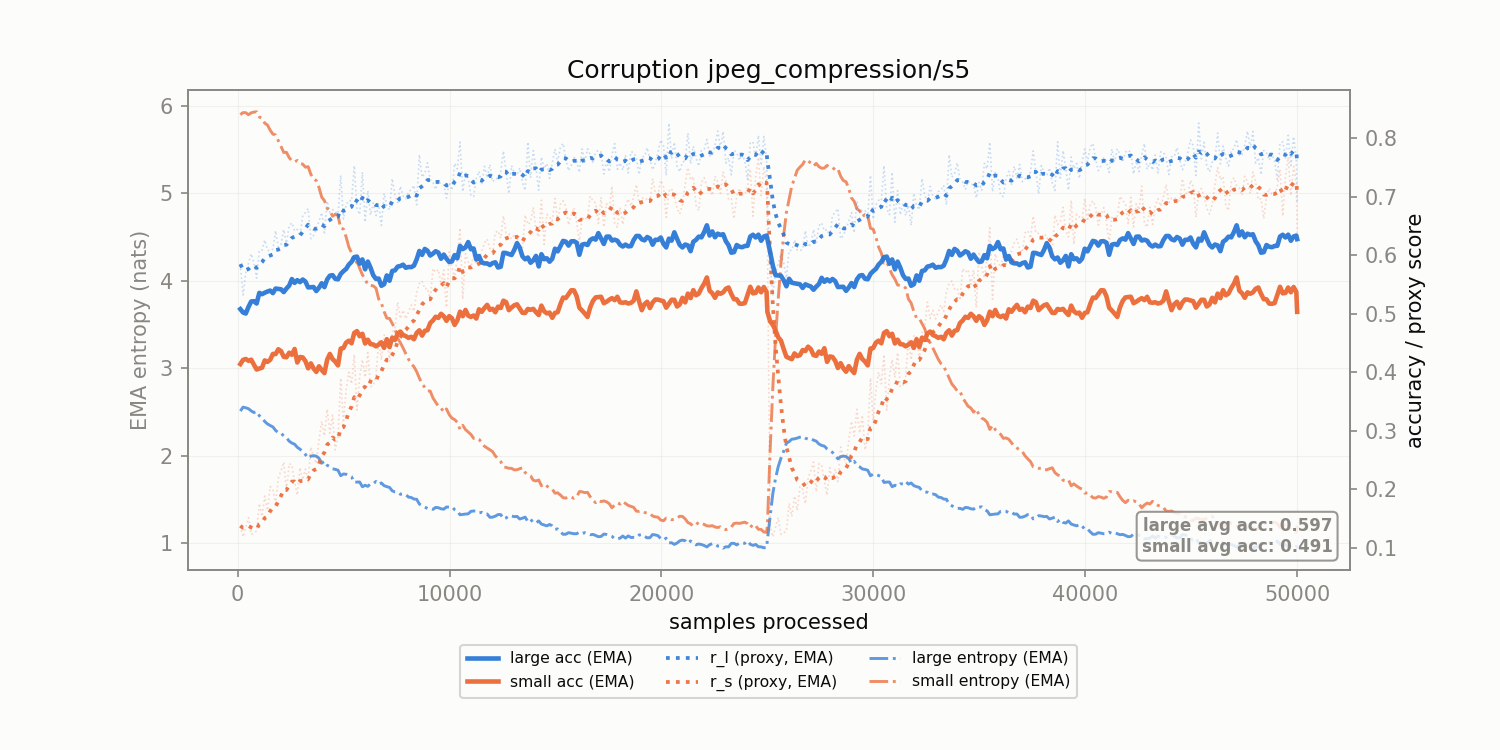

The file beside this chart, header and first rows:
corruption, n_samples, r_l, r_s, r_l_ema, r_s_ema, large_acc_ema, small_acc_ema, large_ent_ema, small_ent_ema
jpeg_compression/s5, 128.0, 0.5846, 0.1379, 0.5846, 0.1379, 0.5078, 0.4141, 2.512, 5.898
jpeg_compression/s5, 256.0, 0.532, 0.1191, 0.5751, 0.1345, 0.5021, 0.4212, 2.556, 5.921
jpeg_compression/s5, 384.0, 0.5699, 0.1356, 0.5741, 0.1347, 0.5003, 0.4227, 2.549, 5.919
jpeg_compression/s5, 512.0, 0.5859, 0.152, 0.5763, 0.1378, 0.5116, 0.4197, 2.539, 5.896
jpeg_compression/s5, 640.0, 0.6024, 0.1235, 0.581, 0.1352, 0.5209, 0.4215, 2.514, 5.918
jpeg_compression/s5, 768.0, 0.5869, 0.1258, 0.5821, 0.1335, 0.5213, 0.4131, 2.495, 5.926
jpeg_compression/s5, 896.0, 0.5607, 0.1291, 0.5782, 0.1327, 0.5175, 0.4047, 2.507, 5.93
jpeg_compression/s5, 1024, 0.6079, 0.1762, 0.5836, 0.1406, 0.5356, 0.4064, 2.459, 5.871
jpeg_compression/s5, 1152, 0.6083, 0.154, 0.5881, 0.143, 0.5334, 0.4078, 2.433, 5.855
jpeg_compression/s5, 1280, 0.6259, 0.1887, 0.595, 0.1513, 0.5358, 0.4203, 2.393, 5.8
jpeg_compression/s5, 1408, 0.6084, 0.1643, 0.5974, 0.1537, 0.5378, 0.4178, 2.365, 5.779
jpeg_compression/s5, 1536, 0.6074, 0.205, 0.5992, 0.163, 0.5395, 0.4213, 2.347, 5.72
jpeg_compression/s5, 1664, 0.6102, 0.1999, 0.6012, 0.1697, 0.5351, 0.4314, 2.331, 5.674
jpeg_compression/s5, 1792, 0.6416, 0.1757, 0.6086, 0.1708, 0.543, 0.4311, 2.291, 5.666
jpeg_compression/s5, 1920, 0.6137, 0.2194, 0.6095, 0.1797, 0.5423, 0.4393, 2.264, 5.601
jpeg_compression/s5, 2048, 0.6189, 0.2319, 0.6112, 0.1892, 0.5417, 0.4362, 2.259, 5.534
jpeg_compression/s5, 2176, 0.6436, 0.2466, 0.6171, 0.1996, 0.5369, 0.4265, 2.228, 5.466
jpeg_compression/s5, 2304, 0.6206, 0.1964, 0.6177, 0.199, 0.543, 0.4256, 2.208, 5.467
jpeg_compression/s5, 2432, 0.6504, 0.244, 0.6237, 0.2072, 0.548, 0.4335, 2.168, 5.407
jpeg_compression/s5, 2560, 0.6552, 0.242, 0.6294, 0.2135, 0.5591, 0.4299, 2.146, 5.37
jpeg_compression/s5, 2688, 0.6414, 0.2134, 0.6316, 0.2135, 0.5526, 0.4398, 2.133, 5.357
jpeg_compression/s5, 2816, 0.6439, 0.1904, 0.6338, 0.2093, 0.5573, 0.4167, 2.098, 5.374
jpeg_compression/s5, 2944, 0.6329, 0.2372, 0.6337, 0.2144, 0.554, 0.4262, 2.076, 5.341
jpeg_compression/s5, 3072, 0.6679, 0.2166, 0.6399, 0.2148, 0.5584, 0.4254, 2.051, 5.331
jpeg_compression/s5, 3200, 0.673, 0.2349, 0.6459, 0.2184, 0.5548, 0.4191, 2.015, 5.297
jpeg_compression/s5, 3328, 0.6794, 0.2134, 0.652, 0.2175, 0.5449, 0.4068, 1.974, 5.303
jpeg_compression/s5, 3456, 0.628, 0.2722, 0.6476, 0.2275, 0.5452, 0.4152, 1.997, 5.215
jpeg_compression/s5, 3584, 0.6335, 0.2562, 0.6451, 0.2327, 0.5455, 0.4065, 2.003, 5.161
jpeg_compression/s5, 3712, 0.6446, 0.2441, 0.645, 0.2348, 0.5387, 0.4008, 1.997, 5.145
jpeg_compression/s5, 3840, 0.6577, 0.2837, 0.6473, 0.2437, 0.5444, 0.4103, 1.973, 5.065
jpeg_compression/s5, 3968, 0.6727, 0.3164, 0.6519, 0.2569, 0.552, 0.4039, 1.917, 4.955
jpeg_compression/s5, 4096, 0.6381, 0.2914, 0.6494, 0.2631, 0.5454, 0.3986, 1.94, 4.915
jpeg_compression/s5, 4224, 0.6923, 0.3368, 0.6572, 0.2765, 0.5584, 0.4213, 1.893, 4.827
jpeg_compression/s5, 4352, 0.6728, 0.2963, 0.66, 0.2801, 0.5648, 0.4314, 1.877, 4.804
jpeg_compression/s5, 4480, 0.6775, 0.3268, 0.6632, 0.2886, 0.5658, 0.4225, 1.852, 4.737
jpeg_compression/s5, 4608, 0.6759, 0.2676, 0.6655, 0.2848, 0.5596, 0.4181, 1.846, 4.759
jpeg_compression/s5, 4736, 0.6664, 0.2893, 0.6657, 0.2856, 0.5587, 0.4117, 1.836, 4.745
jpeg_compression/s5, 4864, 0.7363, 0.3901, 0.6785, 0.3046, 0.5679, 0.4406, 1.774, 4.602
jpeg_compression/s5, 4992, 0.6615, 0.3143, 0.6754, 0.3064, 0.5726, 0.4414, 1.793, 4.59
jpeg_compression/s5, 5120, 0.6855, 0.3696, 0.6773, 0.3179, 0.5764, 0.4507, 1.79, 4.5
jpeg_compression/s5, 5248, 0.6937, 0.4001, 0.6802, 0.3328, 0.5838, 0.4539, 1.776, 4.386
jpeg_compression/s5, 5376, 0.6924, 0.3803, 0.6825, 0.3414, 0.5885, 0.4495, 1.761, 4.318
jpeg_compression/s5, 5504, 0.7528, 0.4303, 0.6952, 0.3576, 0.5965, 0.4672, 1.696, 4.203
jpeg_compression/s5, 5632, 0.6792, 0.3355, 0.6923, 0.3536, 0.5975, 0.4703, 1.701, 4.219
jpeg_compression/s5, 5760, 0.6691, 0.3925, 0.6881, 0.3607, 0.5854, 0.4615, 1.701, 4.141
jpeg_compression/s5, 5888, 0.7417, 0.4217, 0.6978, 0.3717, 0.5926, 0.4657, 1.647, 4.069
jpeg_compression/s5, 6016, 0.6563, 0.3913, 0.6903, 0.3753, 0.5758, 0.4492, 1.664, 4.02
jpeg_compression/s5, 6144, 0.7101, 0.4335, 0.6939, 0.3859, 0.589, 0.4556, 1.652, 3.952
jpeg_compression/s5, 6272, 0.6686, 0.3756, 0.6893, 0.384, 0.5785, 0.448, 1.68, 3.948
jpeg_compression/s5, 6400, 0.6888, 0.377, 0.6892, 0.3827, 0.5656, 0.4475, 1.682, 3.942
jpeg_compression/s5, 6528, 0.6675, 0.3938, 0.6853, 0.3848, 0.5594, 0.4443, 1.708, 3.916
jpeg_compression/s5, 6656, 0.6852, 0.4543, 0.6852, 0.3974, 0.56, 0.4473, 1.677, 3.792
jpeg_compression/s5, 6784, 0.6508, 0.4211, 0.679, 0.4017, 0.5476, 0.4512, 1.69, 3.746
jpeg_compression/s5, 6912, 0.7057, 0.4635, 0.6838, 0.413, 0.5503, 0.4416, 1.66, 3.648
jpeg_compression/s5, 7040, 0.6845, 0.4601, 0.6839, 0.4215, 0.5653, 0.4565, 1.649, 3.573
jpeg_compression/s5, 7168, 0.6774, 0.4192, 0.6828, 0.4211, 0.5563, 0.4431, 1.64, 3.57
jpeg_compression/s5, 7296, 0.7307, 0.4681, 0.6915, 0.4297, 0.573, 0.4591, 1.601, 3.513
jpeg_compression/s5, 7424, 0.7025, 0.4753, 0.6935, 0.438, 0.574, 0.4552, 1.588, 3.453
jpeg_compression/s5, 7552, 0.6897, 0.5198, 0.6928, 0.4528, 0.5804, 0.4662, 1.585, 3.343
jpeg_compression/s5, 7680, 0.7174, 0.4916, 0.6973, 0.4599, 0.5814, 0.4695, 1.561, 3.293
... 332 more rows
